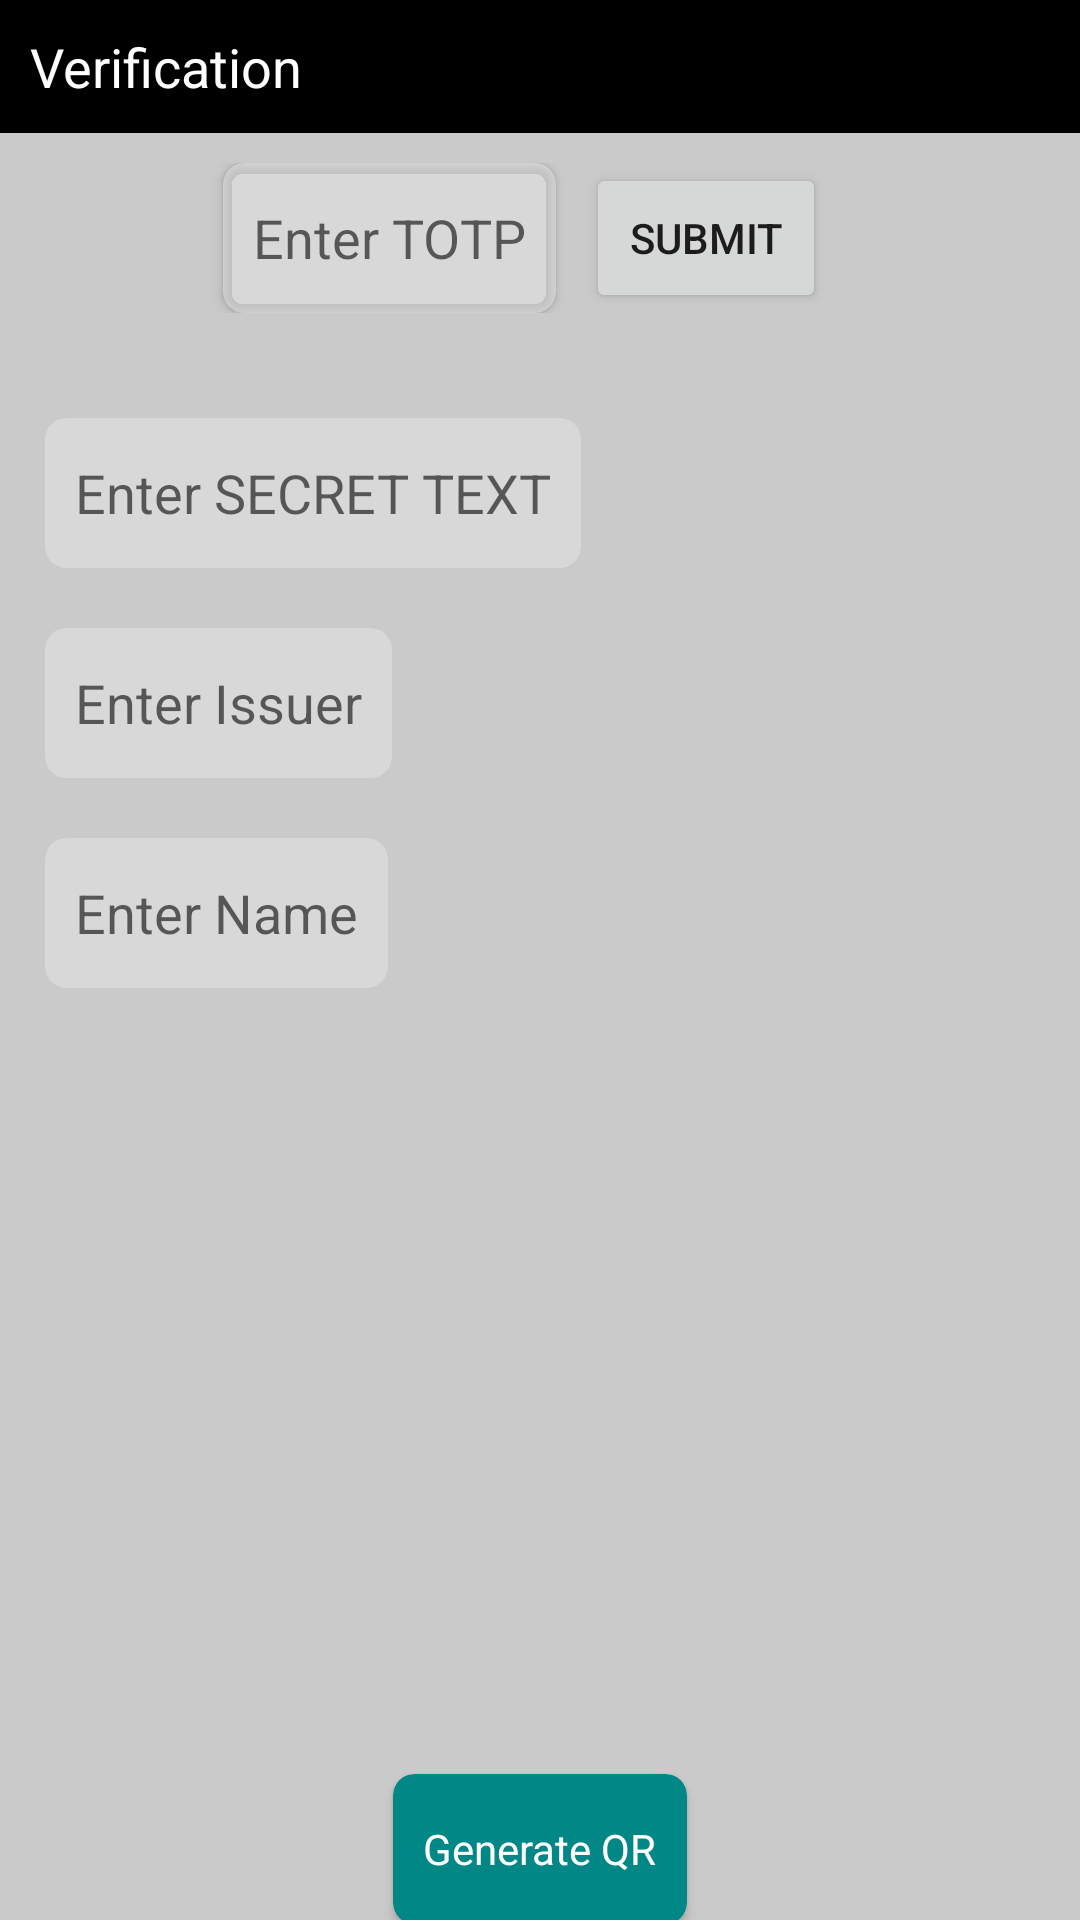

Produce the Android XML layout that renders to this screen, including the resource entries it uses.
<!-- AndroidManifest.xml: application theme Theme._2FAAuthenticator -->
<!-- res/layout/otp_verify_activity.xml -->
<?xml version="1.0" encoding="utf-8"?>
<LinearLayout xmlns:android="http://schemas.android.com/apk/res/android"
    xmlns:app="http://schemas.android.com/apk/res-auto"
    android:layout_width="match_parent"
    android:layout_height="match_parent"
    android:background="#CACACA"
    android:gravity="center_horizontal"
    android:orientation="vertical">

    <TextView
        android:id="@+id/header"
        android:layout_width="match_parent"
        android:layout_height="wrap_content"
        android:background="@color/black"
        android:padding="10dp"
        android:text="Verification"
        android:textColor="@android:color/white"
        android:textSize="18sp" />

    <LinearLayout
        android:layout_width="match_parent"
        android:layout_height="wrap_content"
        android:layout_marginVertical="10dp"
        android:gravity="center"
        android:orientation="horizontal">

        <androidx.cardview.widget.CardView
            android:layout_width="wrap_content"
            android:layout_height="wrap_content"
            app:cardBackgroundColor="#6AEDEBEB"
            app:cardCornerRadius="7dp">

            <EditText
                android:id="@+id/edit_box"
                android:layout_width="wrap_content"
                android:layout_height="50dp"
                android:background="@null"
                android:hint="Enter TOTP"
                android:minWidth="100dp"
                android:padding="10dp" />
        </androidx.cardview.widget.CardView>

        <Button
            android:id="@+id/submit"
            android:layout_width="wrap_content"
            android:layout_height="50dp"
            android:layout_marginHorizontal="10dp"
            android:minWidth="80dp"
            android:text="Submit" />
    </LinearLayout>

    <LinearLayout
        android:layout_width="match_parent"
        android:layout_height="wrap_content"
        android:layout_margin="15dp"
        android:orientation="vertical">

        <androidx.cardview.widget.CardView
            android:layout_width="wrap_content"
            android:layout_height="wrap_content"
            android:layout_marginVertical="10dp"
            app:cardBackgroundColor="#6AEDEBEB"
            app:cardCornerRadius="7dp"
            app:cardElevation="0dp">

            <EditText
                android:id="@+id/edit_box_secret_key"
                android:layout_width="wrap_content"
                android:layout_height="50dp"
                android:background="@null"
                android:hint="Enter SECRET TEXT"
                android:minWidth="100dp"
                android:padding="10dp" />
        </androidx.cardview.widget.CardView>

        <androidx.cardview.widget.CardView
            android:layout_width="wrap_content"
            android:layout_height="wrap_content"
            android:layout_marginVertical="10dp"
            app:cardBackgroundColor="#6AEDEBEB"
            app:cardCornerRadius="7dp"
            app:cardElevation="0dp">

            <EditText
                android:id="@+id/edit_box_issuer"
                android:layout_width="wrap_content"
                android:layout_height="50dp"
                android:background="@null"
                android:hint="Enter Issuer"
                android:minWidth="100dp"
                android:padding="10dp" />
        </androidx.cardview.widget.CardView>

        <androidx.cardview.widget.CardView
            android:layout_width="wrap_content"
            android:layout_height="wrap_content"
            android:layout_marginVertical="10dp"
            app:cardBackgroundColor="#6AEDEBEB"
            app:cardCornerRadius="7dp"
            app:cardElevation="0dp">

            <EditText
                android:id="@+id/edit_box_display_name"
                android:layout_width="wrap_content"
                android:layout_height="50dp"
                android:background="@null"
                android:hint="Enter Name"
                android:minWidth="100dp"
                android:padding="10dp" />
        </androidx.cardview.widget.CardView>

    </LinearLayout>

    <ImageView
        android:id="@+id/qr_image"
        android:layout_width="200dp"
        android:layout_height="200dp"
        android:layout_marginTop="7dp"
        android:layout_marginBottom="30dp" />

    <androidx.cardview.widget.CardView
        android:id="@+id/generate_QR"
        android:layout_width="wrap_content"
        android:layout_height="50dp"
        android:layout_gravity="bottom|center_horizontal"
        android:layout_marginBottom="10dp"
        android:gravity="center"
        android:minWidth="80dp"
        app:cardBackgroundColor="@color/teal_700"
        app:cardCornerRadius="7dp">

        <TextView
            android:layout_width="wrap_content"
            android:layout_height="wrap_content"
            android:layout_gravity="center"
            android:layout_margin="10dp"
            android:text="Generate QR"
            android:textColor="@android:color/white" />
    </androidx.cardview.widget.CardView>
</LinearLayout>
<!-- resources referenced by this layout -->
<resources>
  <color name="black">#FF000000</color>
  <color name="teal_700">#FF018786</color>
  <style name="Theme._2FAAuthenticator" parent="Theme.MaterialComponents.DayNight.NoActionBar">
          
          <item name="colorPrimary">@color/purple_500</item>
          <item name="colorPrimaryVariant">@color/purple_700</item>
          <item name="colorOnPrimary">@color/white</item>
          
          <item name="colorSecondary">@color/teal_200</item>
          <item name="colorSecondaryVariant">@color/teal_700</item>
          <item name="colorOnSecondary">@color/black</item>
          
          <item name="android:statusBarColor">?attr/colorPrimaryVariant</item>
          
      </style>
  <color name="purple_500">#3D7BD9</color>
  <color name="purple_700">#3D7BD9</color>
  <color name="white">#FFFFFFFF</color>
  <color name="teal_200">#FF03DAC5</color>
</resources>
